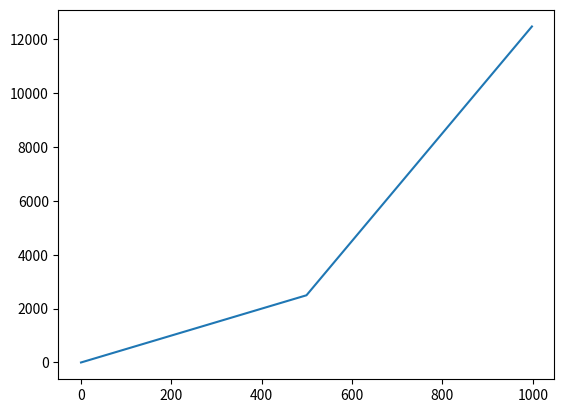

This chart was generated by the following Python code:
import time
import matplotlib.pyplot as plt

cycles = 0
numbers = [0]

while cycles < 1000:
    cycles += 1
    print(cycles)
    while cycles < 500:
        # Does calculations
        temp = numbers[-1]
        numbers.append(temp + 5)

        # Adds cycle number and prints it
        cycles += 1
        print(cycles)

    while cycles > 500 and cycles < 1000:
        # Does calculations
        temp = numbers[-1]
        numbers.append(temp + 20)

        # Adds cycle number and prints it
        cycles += 1
        print(cycles)

plt.plot(numbers)
plt.show()
